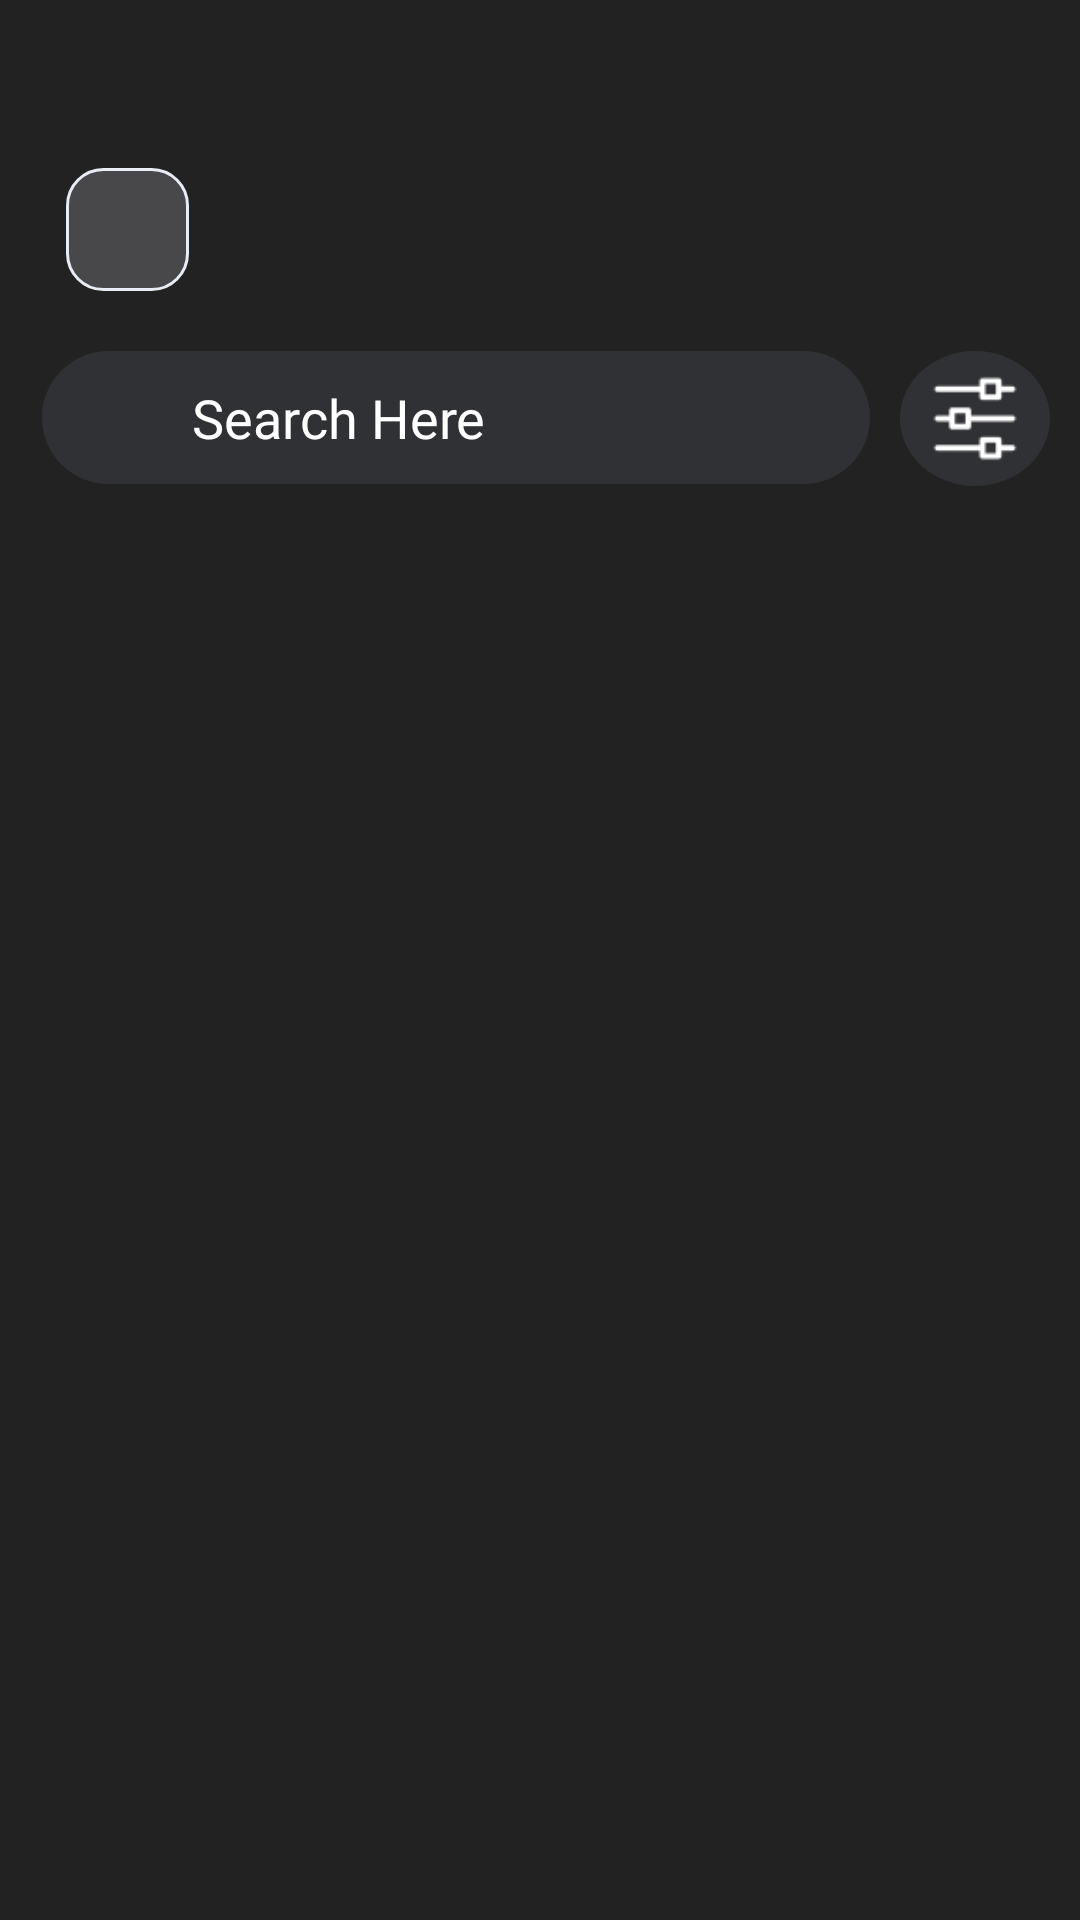

Here is an Android app screen rendered from its layout file. Give the layout XML and the strings, colors and styles it references.
<!-- AndroidManifest.xml: application theme Theme.Design.Light.NoActionBar -->
<!-- res/layout/fragment_search.xml -->
<?xml version="1.0" encoding="utf-8"?>
<androidx.core.widget.NestedScrollView
    xmlns:android="http://schemas.android.com/apk/res/android"
    xmlns:app="http://schemas.android.com/apk/res-auto"
    xmlns:tools="http://schemas.android.com/tools"
    android:layout_width="match_parent"
    android:layout_height="match_parent"
    android:orientation="vertical"
    android:fillViewport="true"
    tools:context=".ui.fragment.SearchFragment">
<androidx.constraintlayout.widget.ConstraintLayout

    android:layout_width="match_parent"
    android:layout_height="match_parent"
    android:background="@color/color_bg"
    >
    <androidx.appcompat.widget.AppCompatImageView
        android:id="@+id/button_back"
        android:layout_width="41dp"
        android:layout_height="41dp"
        android:layout_marginStart="22dp"
        android:layout_marginTop="56dp"
        android:background="@drawable/backbutton_design"
        android:paddingStart="13dp"
        android:paddingEnd="0dp"
        android:src="@drawable/ic_baseline_arrow_back_ios_24"
        app:layout_constraintStart_toStartOf="parent"
        app:layout_constraintTop_toTopOf="parent" />

    <EditText
        android:id="@+id/et_search"
        android:layout_width="match_parent"
        android:layout_height="wrap_content"
        app:layout_constraintStart_toStartOf="parent"
        app:layout_constraintTop_toBottomOf="@id/button_back"
        android:layout_marginStart="14dp"
        android:layout_marginTop="20dp"
        android:inputType="text"
        android:layout_marginEnd="70dp"
        android:background="@drawable/background_searchbar"
        android:hint="@string/search_here"
        android:textColor="@color/white"
        android:textColorHint="@color/white"
        android:paddingStart="50dp"
        android:paddingEnd="0dp"
        android:fontFamily="@font/urbanistmedium"
        android:paddingTop="10dp"
        android:paddingBottom="10dp"
        android:autofillHints="Search Here" />
    <androidx.appcompat.widget.AppCompatImageView
        android:id="@+id/image_search"
        android:layout_width="wrap_content"
        android:layout_height="wrap_content"
        android:paddingStart="2dp"
        android:paddingEnd="0dp"
        android:paddingTop="2dp"
        app:layout_constraintStart_toStartOf="@id/et_search"
        app:layout_constraintTop_toTopOf="@id/et_search"
        app:layout_constraintBottom_toBottomOf="@id/et_search"
        android:src="@drawable/ic_baseline_search_24"
        android:textAlignment="center"
        android:layout_marginStart="10dp"/>
    <androidx.appcompat.widget.AppCompatImageView
        android:id="@+id/iv_filter"
        android:layout_width="50dp"
        android:layout_height="45dp"
        app:layout_constraintTop_toBottomOf="@id/button_back"
        app:layout_constraintStart_toEndOf="@id/et_search"
        app:layout_constraintEnd_toEndOf="parent"
        android:layout_marginTop="20dp"
        android:paddingStart="5dp"
        android:paddingEnd="5dp"
        android:background="@drawable/background_filter"
        android:src="@drawable/filternew"
        android:tint="@color/white"/>

</androidx.constraintlayout.widget.ConstraintLayout>
</androidx.core.widget.NestedScrollView>
<!-- resources referenced by this layout -->
<resources>
  <color name="color_bg">#222222</color>
  <color name="white">#FFFFFFFF</color>
  <!-- drawable backbutton_design (drawable) -->
  <?xml version="1.0" encoding="utf-8"?>
  <selector xmlns:android="http://schemas.android.com/apk/res/android">
  
      <item
          android:state_pressed="false"
          android:state_focused="false">
          <shape
              android:shape="rectangle">
              <gradient
                  android:angle="270"
                  android:endColor="@color/color_backbutton"
                  android:startColor="@color/color_backbutton"
                  android:centerColor="@color/color_backbutton"/>
              <corners
                  android:radius="12dp" />
              <stroke android:color="@color/color_backstroke"
                  android:width="1dp"/>
  
  
          </shape>
      </item>
  </selector>
  <!-- drawable background_filter (drawable) -->
  <?xml version="1.0" encoding="utf-8"?>
  <selector xmlns:android="http://schemas.android.com/apk/res/android">
      <item
          android:state_pressed="false"
          android:state_focused="false">
          <shape
              android:shape="oval">
              <gradient
                  android:angle="270"
                  android:endColor="@color/color_register"
                  android:startColor="@color/color_register" />
  
  
  
          </shape>
      </item>
  </selector>
  <!-- drawable background_searchbar (drawable) -->
  <?xml version="1.0" encoding="utf-8"?>
  <selector xmlns:android="http://schemas.android.com/apk/res/android">
      <item
          android:state_pressed="false"
          android:state_focused="false">
          <shape
              android:shape="rectangle">
              <gradient
                  android:angle="270"
                  android:endColor="@color/color_register"
                  android:startColor="@color/color_register" />
              <corners
                  android:radius="30dp" />
  
  
          </shape>
      </item>
  </selector>
  <!-- drawable filternew: png bitmap (drawable-v24, 773 bytes) -->
  <string name="search_here">Search Here</string>
  <color name="color_backbutton">#48484A</color>
  <color name="color_backstroke">#E8ECF4</color>
  <color name="color_register">#303134</color>
</resources>
